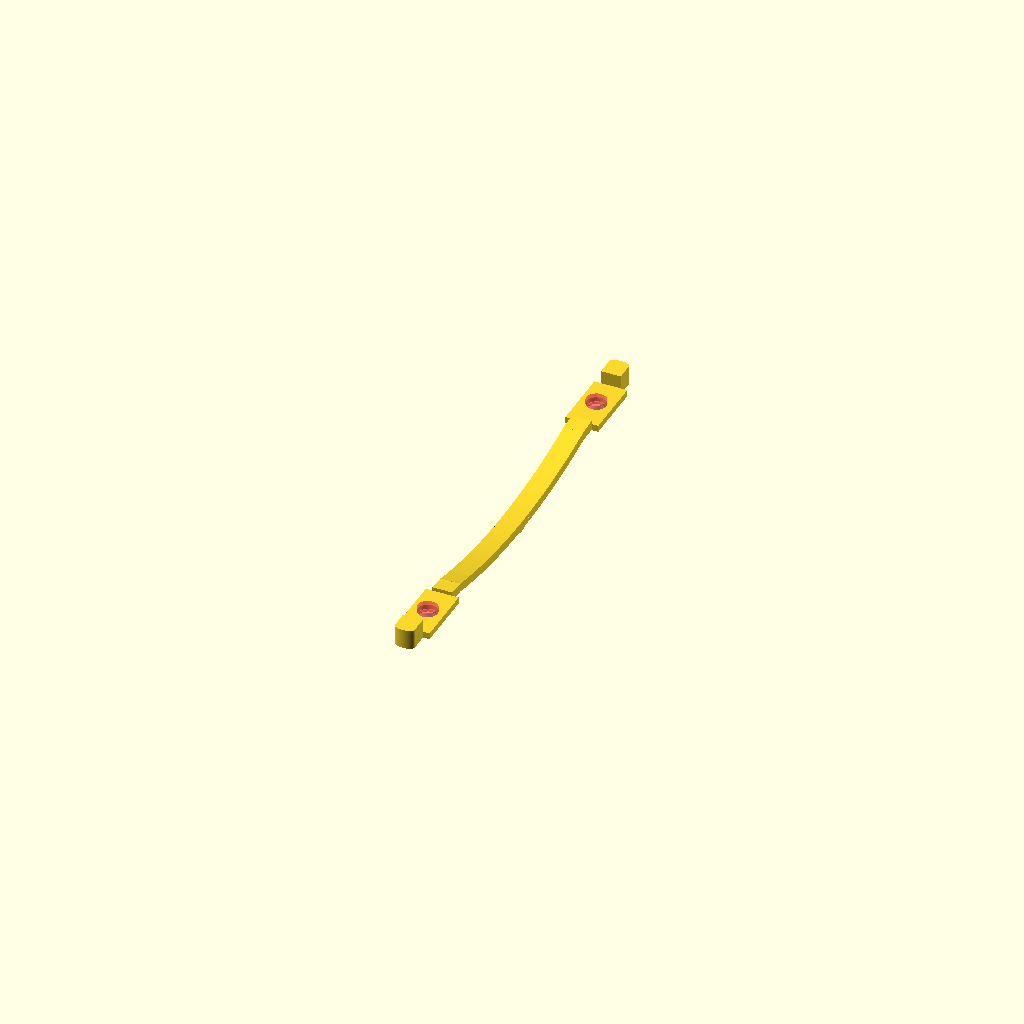
Cell 1 — every parameter at its default value.
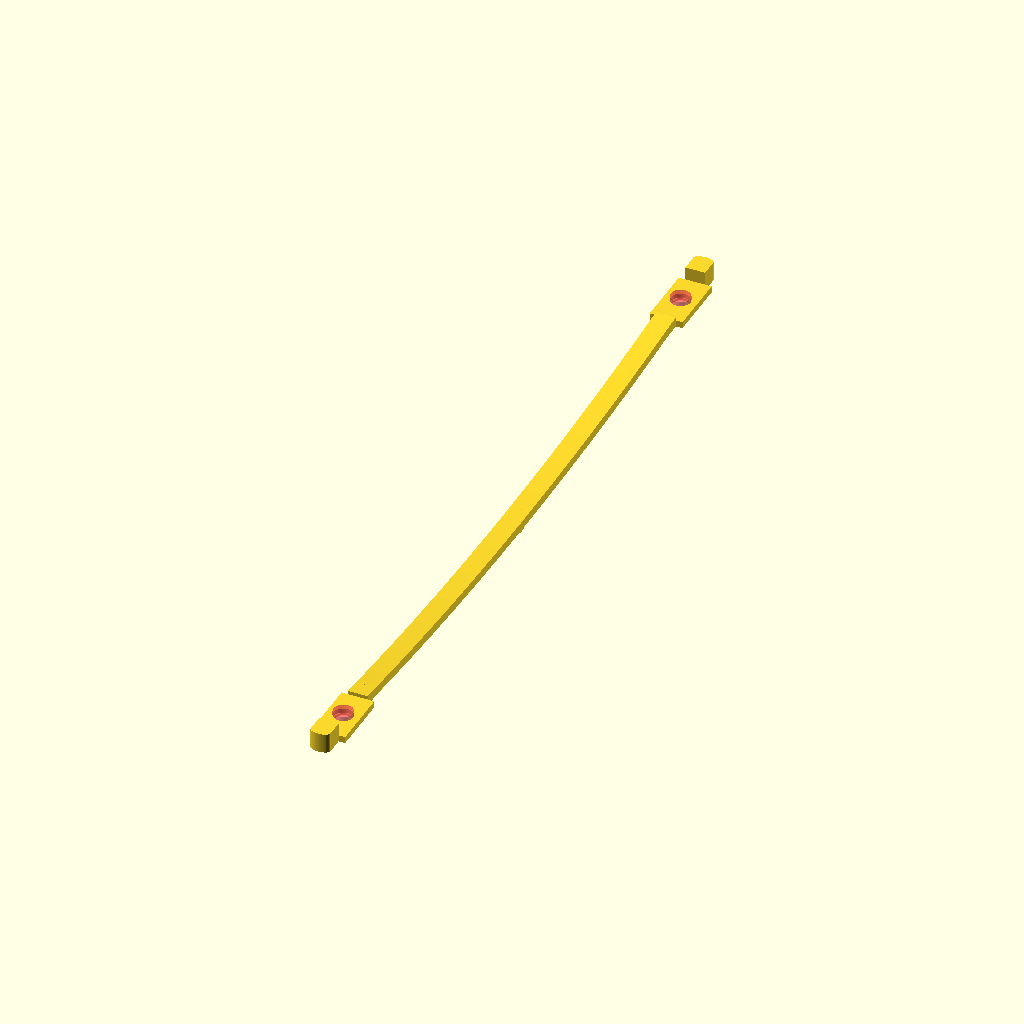
Cell 2: the same model with nut_spacing = 330.
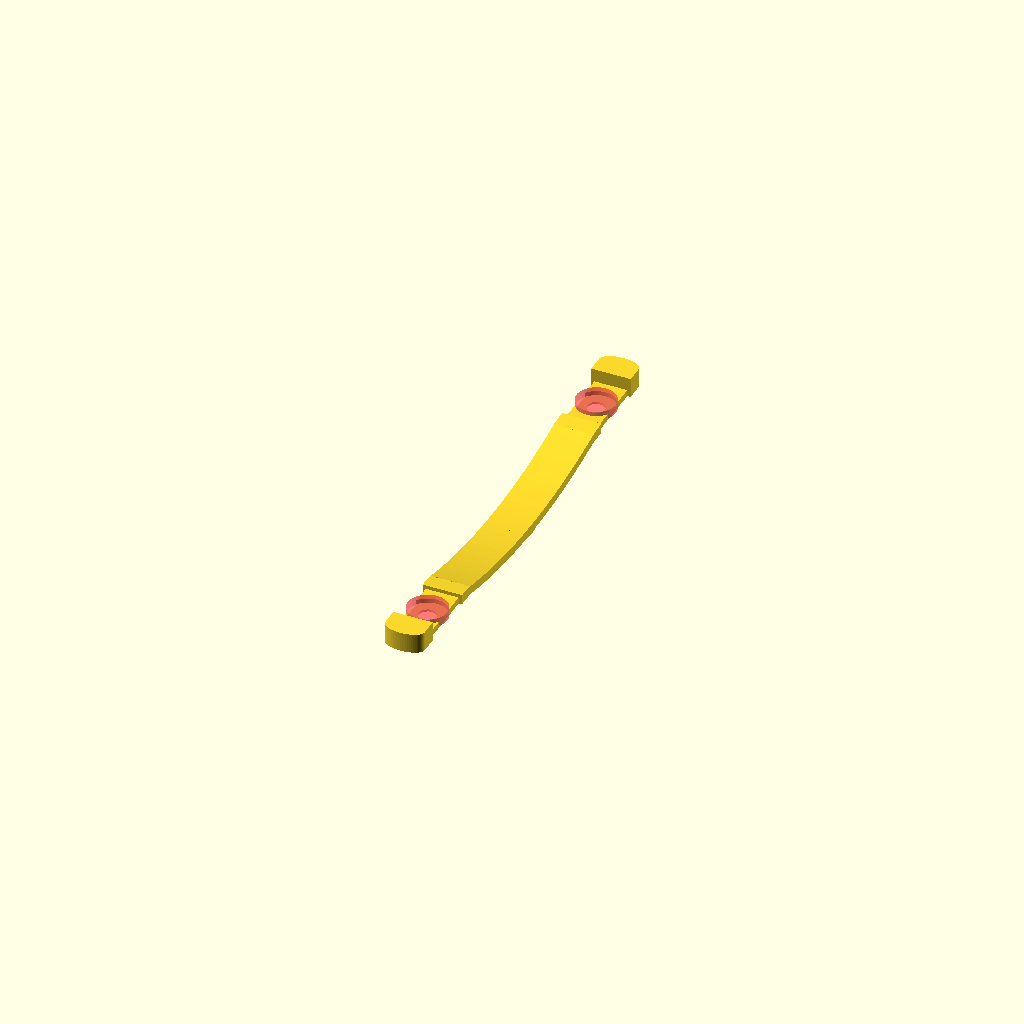
Cell 3: the same model with shaft_width = 18.
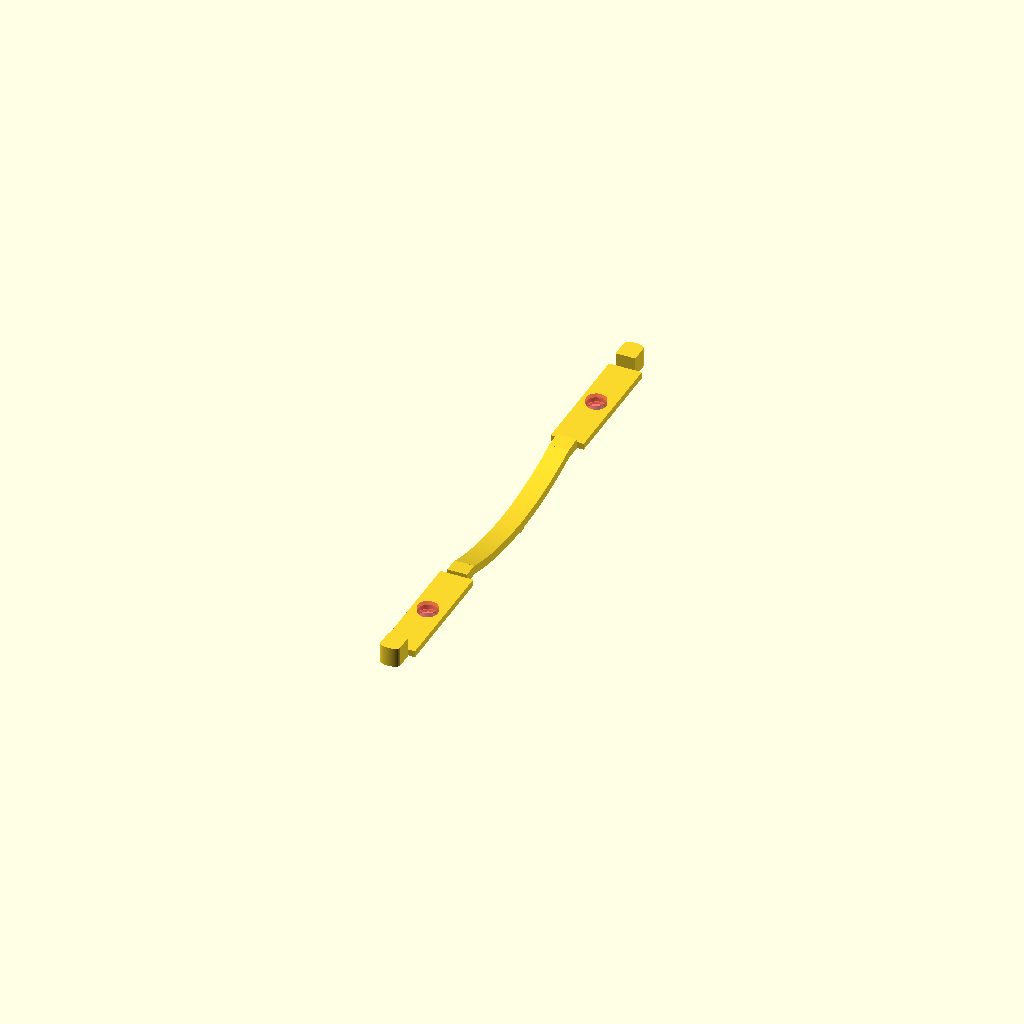
Cell 4: nut_length = 57 (everything else at default).
All cells are drawn from one camera (rotation 55°, 0°, 25°, orthographic, colour scheme Cornfield), so only the parameter changes between them.
Source of the model, Foil-Track-Nut-Holder/Foil-Track-Nut-Holder_backup.scad:
// Wing-Foil Mast Nut Spacer/Holder
// Version: 0.13

/* [General Settings] */
// Distance between bolt centers
nut_spacing = 165.0;

/* [Track & Nut Dimensions] */
shaft_width = 9.0;
nut_length = 28.5;
nut_thickness = 5.5;
bolt_hole_dia = 8.0;

/* [Holder Design Features] */
base_thickness = 3.0;
bridge_thickness = 4.0;
spring_bow = 7.0;
guide_height = 9.0;
stop_length = 8.0;

// The diameter of the cylinder used for the bottom bump
bottom_bump_dia = 18.0;
// Percent of the cylinder radius to protrude (0.3 = 30%)
bump_profile_percent = 0.3;
// Whether to include the bump
bump = true;

/* [Hidden] */
$fn = 60;
lip_thickness = base_thickness + nut_thickness * 0.3;

module extruded_bridge(w, span, t, bow, overlap=0.4) {
    R = (span*span)/(8*bow) + bow/2;
    rotate([90, 0, 90])
    linear_extrude(w, center=true)
    intersection() {
        translate([0, -bow])
            square([span + overlap, 2*R], center=true);
        translate([0, R - bow])
            difference() {
                // By translating the same circle vertically, we ensure the ends are flat
                // instead of being perpendicular to the curve.
                circle(r=R, $fn=420);
                translate([0, t]) circle(r=R, $fn=420);
            }
    }
}

module complete_spacer() {
    difference() {
        union() {
            for (dir = [1, -1]) {
                nut_y = dir * nut_spacing/2;

                // 1. Base platform (wider with circular cutout)
                platform_width = 15.0; // Width at center of the platform
                platform_depth = nut_length;
                platform_height = base_thickness;

                // Create a wider base with circular cutout at center
                translate([0, nut_y, platform_height/2])
                    difference() {
                        cube([platform_width, platform_depth, platform_height], center=true);
                        // Circular cutout at center
                        translate([0, 0, platform_height/2])
                            #cylinder(h=platform_height + 1, d=shaft_width, center=true);
                    }

                // 2. Outer Vertical Guide Wall (Centering)
                outer_pos = nut_y + dir * (nut_length/2 + stop_length/2);
                translate([0, outer_pos, guide_height/2])
                    cube([shaft_width, stop_length, guide_height], center=true);

                // Rounded tip
                extreme_end = nut_y + dir * (nut_length/2 + stop_length);
                translate([0, extreme_end, guide_height/2])
                    scale([1, 0.5, 1]) cylinder(h=guide_height, d=shaft_width, center=true);

                // 3. Inner Transition (Vertical wall + Slope)
                inner_start = nut_y - dir * nut_length/2;
                inner_end = inner_start - dir * stop_length;

                hull() {
                    translate([0, inner_start - dir*0.1, lip_thickness/2])
                        cube([shaft_width, 0.2, lip_thickness], center=true);
                    translate([0, inner_end, bridge_thickness/2])
                        cube([shaft_width, 0.2, bridge_thickness], center=true);
                }
            }

            // 4. Continuous Spring Bridge
            bridge_span = nut_spacing - nut_length - (stop_length * 2);
            extruded_bridge(w=shaft_width, span=bridge_span, t=bridge_thickness, bow=spring_bow, overlap=0.2);

            // 5. Recessed 30% Bump
            // Positioned so it is cut inside the body and only protrudes from the bottom
            if (bump) {
                bump_radius = bottom_bump_dia / 2;
                protrusion_height = bump_radius * bump_profile_percent;

                translate([0, 0, -spring_bow + bridge_thickness/2])
                intersection() {
                    // The Cylinder
                    translate([0, 0, bump_radius - protrusion_height])
                        rotate([0, 90, 0])
                        cylinder(h=shaft_width, d=bottom_bump_dia, center=true);

                    // The Shaving Cube: Limits the bump to the bridge's vertical volume
                    // This ensures the bump never pokes out the top of the bridge
                    translate([0, 0, -protrusion_height])
                        cube([shaft_width + 1, bottom_bump_dia, bridge_thickness + protrusion_height * 2], center=true);
                }
            }
        }

        // Bolt holes
        for (dir = [1, -1]) {
            nut_y = dir * nut_spacing/2;
            translate([0, nut_y, -1])
                cylinder(h=guide_height + 20, d=bolt_hole_dia);
        }
    }
}

// Final assembly positioning
translate([0, 0, spring_bow])
    complete_spacer();
Customizer parameters (derived from the source; name, type, default, range or options):
nut_spacing: number, default 165
shaft_width: number, default 9
nut_length: number, default 28.5
nut_thickness: number, default 5.5
bolt_hole_dia: number, default 8
base_thickness: number, default 3
bridge_thickness: number, default 4
spring_bow: number, default 7
guide_height: number, default 9
stop_length: number, default 8
bottom_bump_dia: number, default 18
bump_profile_percent: number, default 0.3
bump: bool, default true
